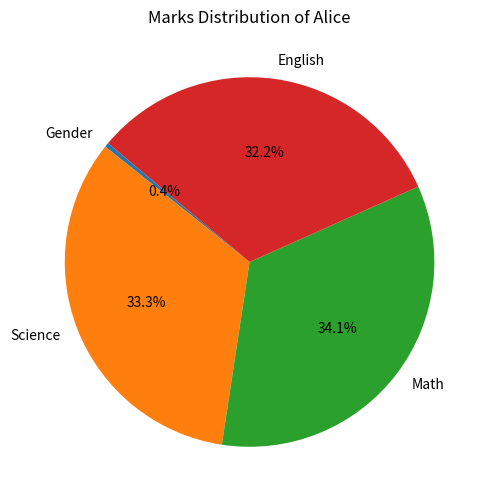

Write the Python code that produced this figure.
import pandas as pd
import matplotlib.pyplot as plt

def main():
    line = "-"*60

    Data = {'Name':['Amit','Sagar','Pooja'],
    'Gender':['Male', 'Male','Female'],
    'Science':[92, 88,80],
    'Math': [85,90,78],
    'English' : [75,85,82]
    }
    df = pd.DataFrame(Data)

    df['Gender'] = df['Gender'].map({'Female': 0, 'Male': 1})
    print(line)
    print("After Gender Encoding")
    print(line)
    print(df)
    print(line)

    print(line)
    average_by_gender = df.groupby('Gender')[['Math', 'Science', 'English']].mean()
    print(line)
    print(average_by_gender)
    print(line)
    
    student = df[df['Name'] == 'Sagar']

    df.drop(columns = ['Gender'], inplace = True)

    scores = student.drop('Name', axis=1).squeeze()  # squeeze() turns it into a Series

    plt.figure(figsize=(6, 6))
    plt.pie(scores, labels=scores.index, autopct='%1.1f%%', startangle=140)
    plt.title('Marks Distribution of Alice')
    plt.show()

    df['Total'] = df[['Math','Science','English']].sum(axis=1)

    df['Status'] = df['Total'].apply(lambda x: 'Pass' if x >= 250 else 'Fail')
    print(df)
    print(line)

    


if __name__ == "__main__":
    main()